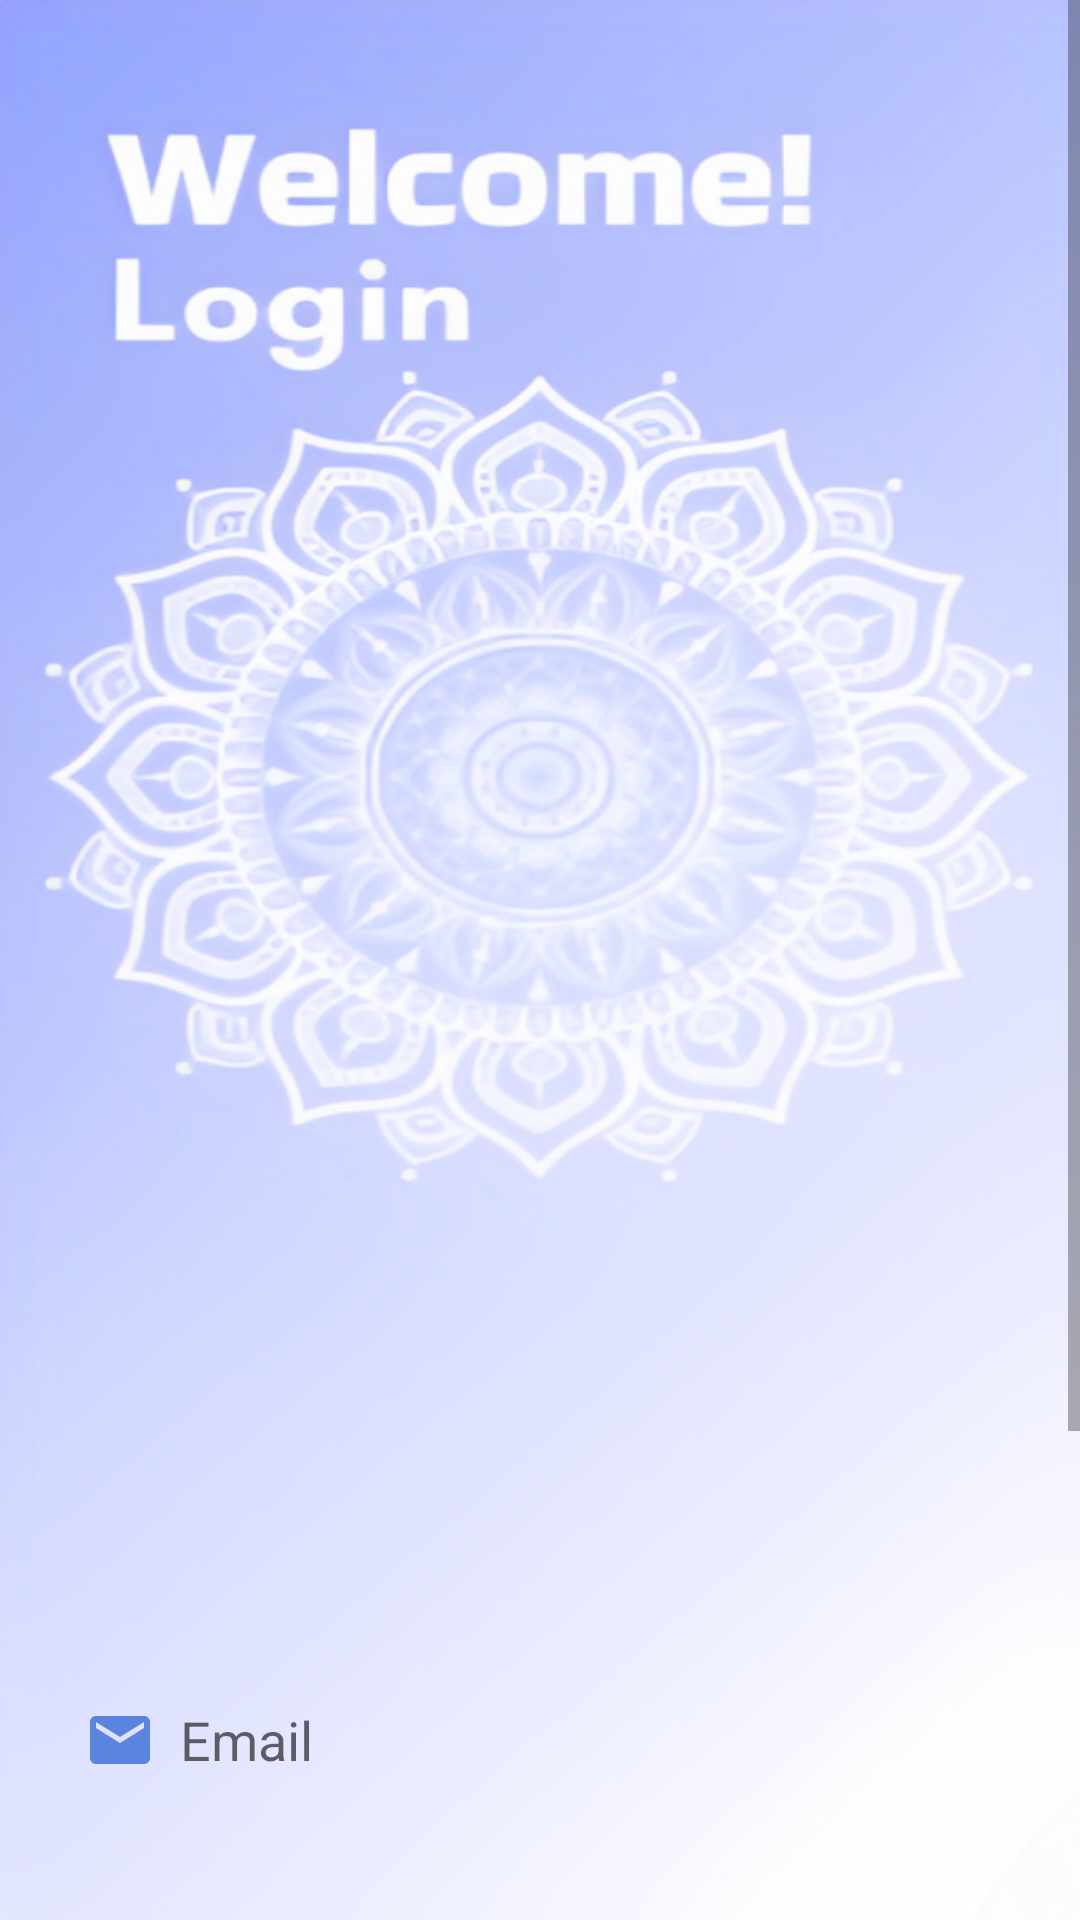

Here is an Android app screen rendered from its layout file. Give the layout XML and the strings, colors and styles it references.
<!-- AndroidManifest.xml: application theme Theme.Up2date -->
<!-- res/layout/activity_login.xml -->
<?xml version="1.0" encoding="utf-8"?>
<LinearLayout xmlns:android="http://schemas.android.com/apk/res/android"
    xmlns:app="http://schemas.android.com/apk/res-auto"
    xmlns:tools="http://schemas.android.com/tools"
    android:layout_width="match_parent"
    android:layout_height="match_parent"
    android:background="@drawable/drawable1"
    tools:context=".LoginActivity">

    <ScrollView
        android:layout_width="match_parent"
        android:layout_height="wrap_content">

        <LinearLayout
            android:layout_width="match_parent"
            android:layout_height="wrap_content"
            android:orientation="vertical">

            <LinearLayout
                android:layout_width="match_parent"
                android:layout_height="wrap_content"
                android:layout_marginTop="500dp"
                android:orientation="vertical"
                android:padding="20dp">

                <EditText
                    android:id="@+id/login_email"
                    android:layout_width="350dp"
                    android:layout_height="60dp"
                    android:layout_marginTop="30dp"
                    android:background="@drawable/lavender_border"
                    android:drawableLeft="@drawable/baseline_email_24"
                    android:drawablePadding="8dp"
                    android:hint="Email"
                    android:padding="8dp" />

                <EditText
                    android:id="@+id/login_password"
                    android:layout_width="350dp"
                    android:layout_height="60dp"
                    android:layout_marginTop="20dp"
                    android:background="@drawable/lavender_border"
                    android:drawableLeft="@drawable/baseline_lock_24"
                    android:drawablePadding="8dp"
                    android:hint="Password"
                    android:inputType="textPassword"
                    android:padding="8dp" />

                <Button
                    android:id="@+id/login_button"
                    android:layout_width="350dp"
                    android:layout_height="70dp"
                    android:layout_marginTop="30dp"
                    android:text="Login"
                    android:textSize="18sp"
                    app:cornerRadius="30dp" />

                <TextView
                    android:id="@+id/signupRedirectText"
                    android:layout_width="wrap_content"
                    android:layout_height="wrap_content"
                    android:layout_gravity="center"
                    android:layout_marginTop="14dp"
                    android:padding="8dp"
                    android:text="Not yet registered? Signup"
                    android:textColor="@color/lavender"
                    android:textSize="18sp" />
            </LinearLayout>
        </LinearLayout>
    </ScrollView>
</LinearLayout>
<!-- resources referenced by this layout -->
<resources>
  <!-- drawable baseline_email_24 (drawable) -->
  <vector android:height="24dp" android:tint="#5985DE"
      android:viewportHeight="24" android:viewportWidth="24"
      android:width="24dp" xmlns:android="http://schemas.android.com/apk/res/android">
      <path android:fillColor="@android:color/white" android:pathData="M20,4L4,4c-1.1,0 -1.99,0.9 -1.99,2L2,18c0,1.1 0.9,2 2,2h16c1.1,0 2,-0.9 2,-2L22,6c0,-1.1 -0.9,-2 -2,-2zM20,8l-8,5 -8,-5L4,6l8,5 8,-5v2z"/>
  </vector>
  <!-- drawable baseline_lock_24 (drawable) -->
  <vector android:height="24dp" android:tint="#5985DE"
      android:viewportHeight="24" android:viewportWidth="24"
      android:width="24dp" xmlns:android="http://schemas.android.com/apk/res/android">
      <path android:fillColor="@android:color/white" android:pathData="M18,8h-1L17,6c0,-2.76 -2.24,-5 -5,-5S7,3.24 7,6v2L6,8c-1.1,0 -2,0.9 -2,2v10c0,1.1 0.9,2 2,2h12c1.1,0 2,-0.9 2,-2L20,10c0,-1.1 -0.9,-2 -2,-2zM12,17c-1.1,0 -2,-0.9 -2,-2s0.9,-2 2,-2 2,0.9 2,2 -0.9,2 -2,2zM15.1,8L8.9,8L8.9,6c0,-1.71 1.39,-3.1 3.1,-3.1 1.71,0 3.1,1.39 3.1,3.1v2z"/>
  </vector>
  <!-- drawable drawable1: png bitmap (drawable, 433529 bytes) -->
  <style name="Theme.Up2date" parent="Theme.MaterialComponents.DayNight.NoActionBar">
          
          <item name="colorPrimary">@color/lavender</item>
          <item name="colorPrimaryVariant">@color/lavender</item>
          <item name="colorOnPrimary">@color/white</item>
          
          <item name="colorSecondary">@color/teal_200</item>
          <item name="colorSecondaryVariant">@color/teal_700</item>
          <item name="colorOnSecondary">@color/black</item>
          
          <item name="android:statusBarColor" tools:targetApi="21">?attr/colorPrimaryVariant</item>
          
      </style>
  <!-- not gathered from this repository: default colours our renderer supplied (Android Studio template values) -->
  <color name="teal_200">#FF03DAC5</color>
  <color name="teal_700">#FF018786</color>
  <color name="black">#FF000000</color>
  <color name="white">#FFFFFFFF</color>
</resources>
